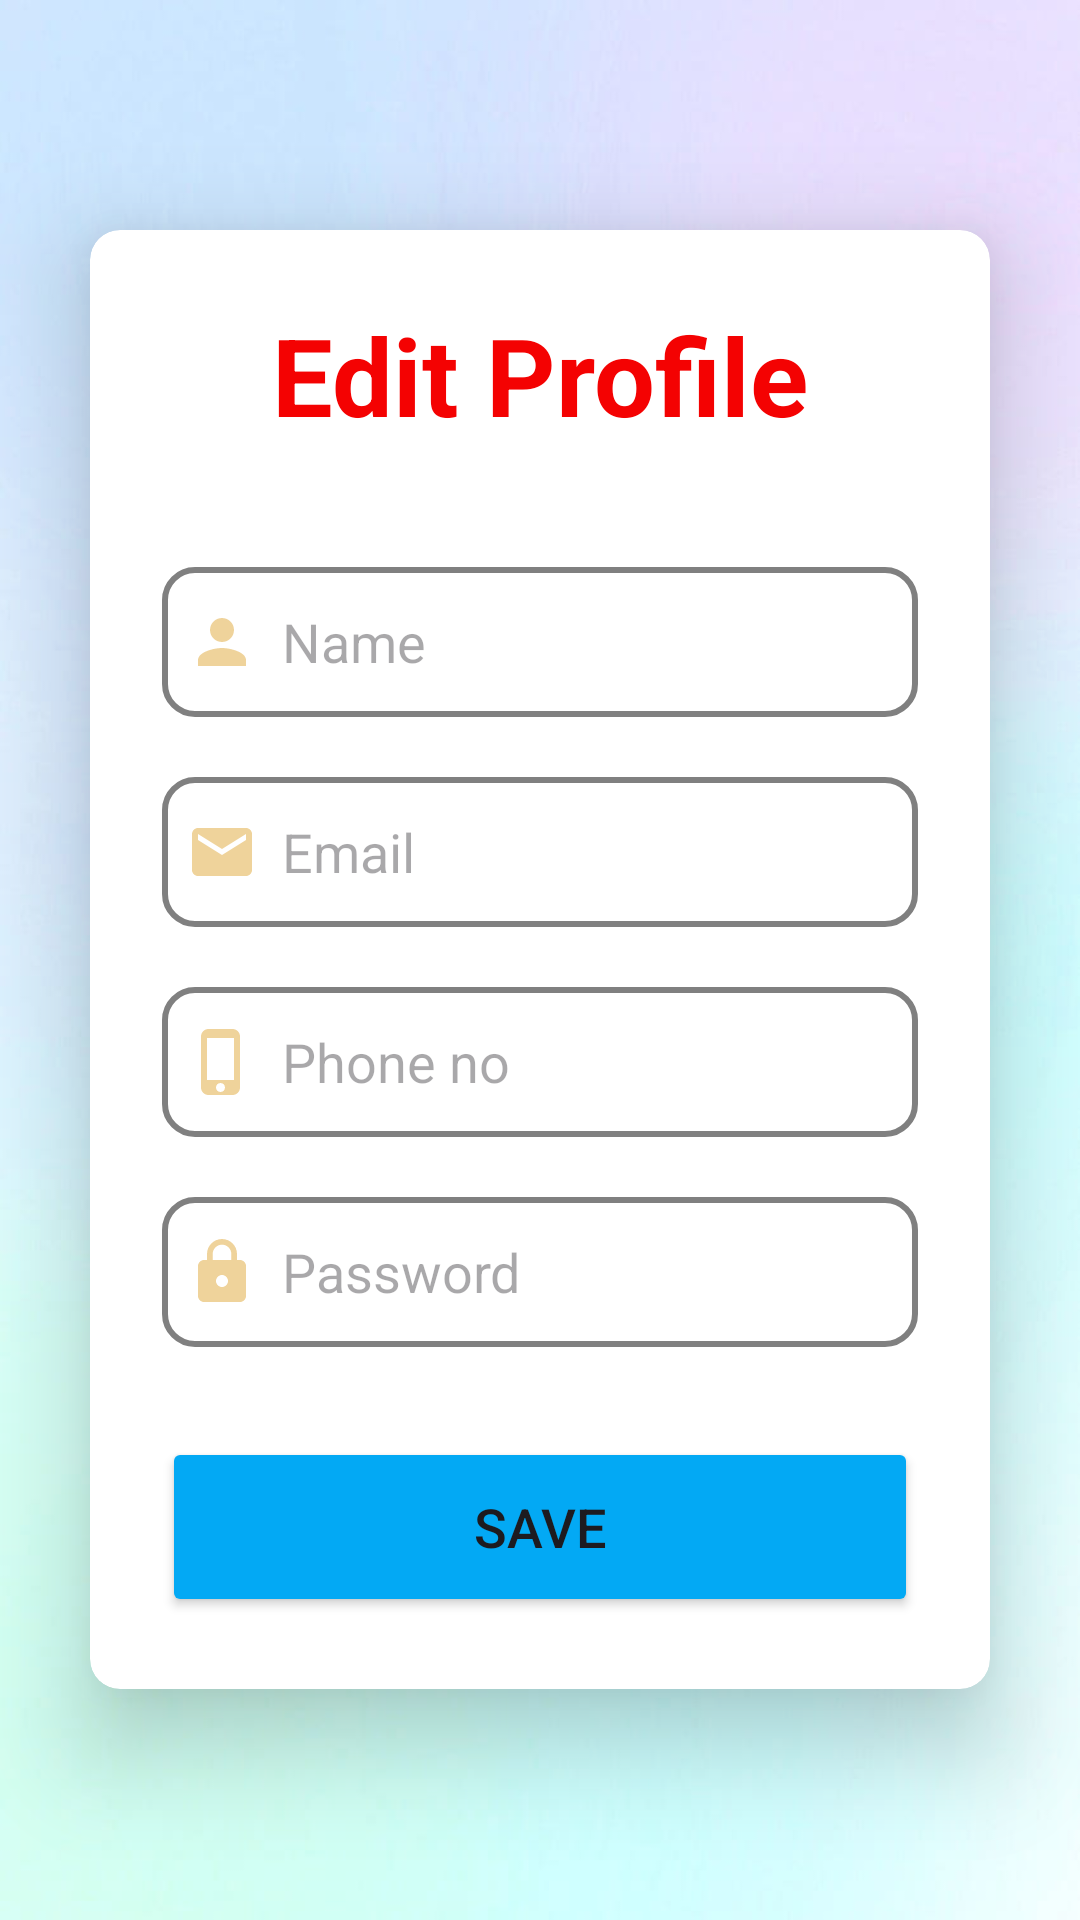

Here is an Android app screen rendered from its layout file. Give the layout XML and the strings, colors and styles it references.
<!-- AndroidManifest.xml: application theme Theme.Lee -->
<!-- res/layout/activity_edit.xml -->
<?xml version="1.0" encoding="utf-8"?>
<LinearLayout
    xmlns:android="http://schemas.android.com/apk/res/android"
    xmlns:app="http://schemas.android.com/apk/res-auto"
    xmlns:tools="http://schemas.android.com/tools"
    android:layout_width="match_parent"
    android:layout_height="match_parent"
    android:orientation="vertical"
    android:gravity="center"
    android:background="@drawable/background3"
    tools:context=".Edit">

    <androidx.cardview.widget.CardView
        android:layout_width="match_parent"
        android:layout_height="wrap_content"
        android:layout_margin="30dp"
        app:cardCornerRadius="10dp"
        app:cardElevation="20dp">

        <LinearLayout
            android:layout_width="match_parent"
            android:layout_height="wrap_content"
            android:orientation="vertical"
            android:layout_gravity="center_horizontal"
            android:padding="24dp">

            <TextView
                android:layout_width="match_parent"
                android:layout_height="wrap_content"
                android:text="Edit Profile"
                android:textSize="36sp"
                android:textAlignment="center"
                android:textStyle="bold"
                android:textColor="@color/Red"/>

            <EditText
                android:layout_width="match_parent"
                android:layout_height="50dp"
                android:id="@+id/editName"
                android:background="@drawable/rose_boarder"
                android:layout_marginTop="40dp"
                android:padding="8dp"
                android:hint="Name"
                android:drawableLeft="@drawable/baseline_person_24"
                android:drawablePadding="8dp"
                android:textColor="@color/Black"/>

            <EditText
                android:layout_width="match_parent"
                android:layout_height="50dp"
                android:id="@+id/editEmail"
                android:background="@drawable/rose_boarder"
                android:layout_marginTop="20dp"
                android:padding="8dp"
                android:hint="Email"
                android:drawableLeft="@drawable/baseline_email_24"
                android:drawablePadding="8dp"
                android:textColor="@color/Black"/>


            <EditText
                android:layout_width="match_parent"
                android:layout_height="50dp"
                android:id="@+id/editMobile"
                android:background="@drawable/rose_boarder"
                android:layout_marginTop="20dp"
                android:padding="8dp"
                android:hint="Phone no"
                android:drawableLeft="@drawable/baseline_phone_iphone_24"
                android:drawablePadding="8dp"
                android:textColor="@color/Black"/>

            <EditText
                android:layout_width="match_parent"
                android:layout_height="50dp"
                android:id="@+id/editPassword"
                android:background="@drawable/rose_boarder"
                android:layout_marginTop="20dp"
                android:padding="8dp"
                android:hint="Password"
                android:inputType="textPassword"
                android:drawableLeft="@drawable/baseline_lock_24"
                android:drawablePadding="8dp"
                android:textColor="@color/Black"/>

            <Button
                android:layout_width="match_parent"
                android:layout_height="60dp"
                android:text="Save"
                android:id="@+id/saveButton"
                android:textSize="18sp"
                android:layout_marginTop="30dp"
                android:backgroundTint="@color/Blue"
                app:cornerRadius = "20dp"/>

        </LinearLayout>

    </androidx.cardview.widget.CardView>

</LinearLayout>
<!-- resources referenced by this layout -->
<resources>
  <color name="Black">#080706</color>
  <color name="Blue">#03A9F4</color>
  <color name="Red">#F40202</color>
  <!-- drawable background3: jpg bitmap (drawable, 22787 bytes) -->
  <!-- drawable baseline_email_24 (drawable) -->
  <vector xmlns:android="http://schemas.android.com/apk/res/android" android:height="24dp" android:tint="#EFD39B" android:viewportHeight="24" android:viewportWidth="24" android:width="24dp">
        
      <path android:fillColor="@android:color/white" android:pathData="M20,4L4,4c-1.1,0 -1.99,0.9 -1.99,2L2,18c0,1.1 0.9,2 2,2h16c1.1,0 2,-0.9 2,-2L22,6c0,-1.1 -0.9,-2 -2,-2zM20,8l-8,5 -8,-5L4,6l8,5 8,-5v2z"/>
      
  </vector>
  <!-- drawable baseline_lock_24 (drawable) -->
  <vector xmlns:android="http://schemas.android.com/apk/res/android" android:height="24dp" android:tint="#EFD39B" android:viewportHeight="24" android:viewportWidth="24" android:width="24dp">
        
      <path android:fillColor="@android:color/white" android:pathData="M18,8h-1L17,6c0,-2.76 -2.24,-5 -5,-5S7,3.24 7,6v2L6,8c-1.1,0 -2,0.9 -2,2v10c0,1.1 0.9,2 2,2h12c1.1,0 2,-0.9 2,-2L20,10c0,-1.1 -0.9,-2 -2,-2zM12,17c-1.1,0 -2,-0.9 -2,-2s0.9,-2 2,-2 2,0.9 2,2 -0.9,2 -2,2zM15.1,8L8.9,8L8.9,6c0,-1.71 1.39,-3.1 3.1,-3.1 1.71,0 3.1,1.39 3.1,3.1v2z"/>
      
  </vector>
  <!-- drawable baseline_person_24 (drawable) -->
  <vector xmlns:android="http://schemas.android.com/apk/res/android" android:height="24dp" android:tint="#EFD39B" android:viewportHeight="24" android:viewportWidth="24" android:width="24dp">
        
      <path android:fillColor="@android:color/white" android:pathData="M12,12c2.21,0 4,-1.79 4,-4s-1.79,-4 -4,-4 -4,1.79 -4,4 1.79,4 4,4zM12,14c-2.67,0 -8,1.34 -8,4v2h16v-2c0,-2.66 -5.33,-4 -8,-4z"/>
      
  </vector>
  <!-- drawable baseline_phone_iphone_24 (drawable) -->
  <vector xmlns:android="http://schemas.android.com/apk/res/android" android:height="24dp" android:tint="#EFD39B" android:viewportHeight="24" android:viewportWidth="24" android:width="24dp">
        
      <path android:fillColor="@android:color/white" android:pathData="M15.5,1h-8C6.12,1 5,2.12 5,3.5v17C5,21.88 6.12,23 7.5,23h8c1.38,0 2.5,-1.12 2.5,-2.5v-17C18,2.12 16.88,1 15.5,1zM11.5,22c-0.83,0 -1.5,-0.67 -1.5,-1.5s0.67,-1.5 1.5,-1.5 1.5,0.67 1.5,1.5 -0.67,1.5 -1.5,1.5zM16,18L7,18L7,4h9v14z"/>
      
  </vector>
  <!-- drawable rose_boarder (drawable) -->
  <?xml version="1.0" encoding="utf-8"?>
  <shape xmlns:tools="http://schemas.android.com/tools"
      xmlns:android="http://schemas.android.com/apk/res/android"
      tools:ignore="ExtraText">
      android:shape="rectangle">
      <stroke
          android:width="2dp"
          android:color="#808080"/>
      <corners
          android:radius="10dp"/>
  
  </shape>
  <style name="Theme.Lee" parent="Base.Theme.Lee" />
  <style name="Base.Theme.Lee" parent="Theme.Material3.DayNight.NoActionBar">
          
          
      </style>
</resources>
